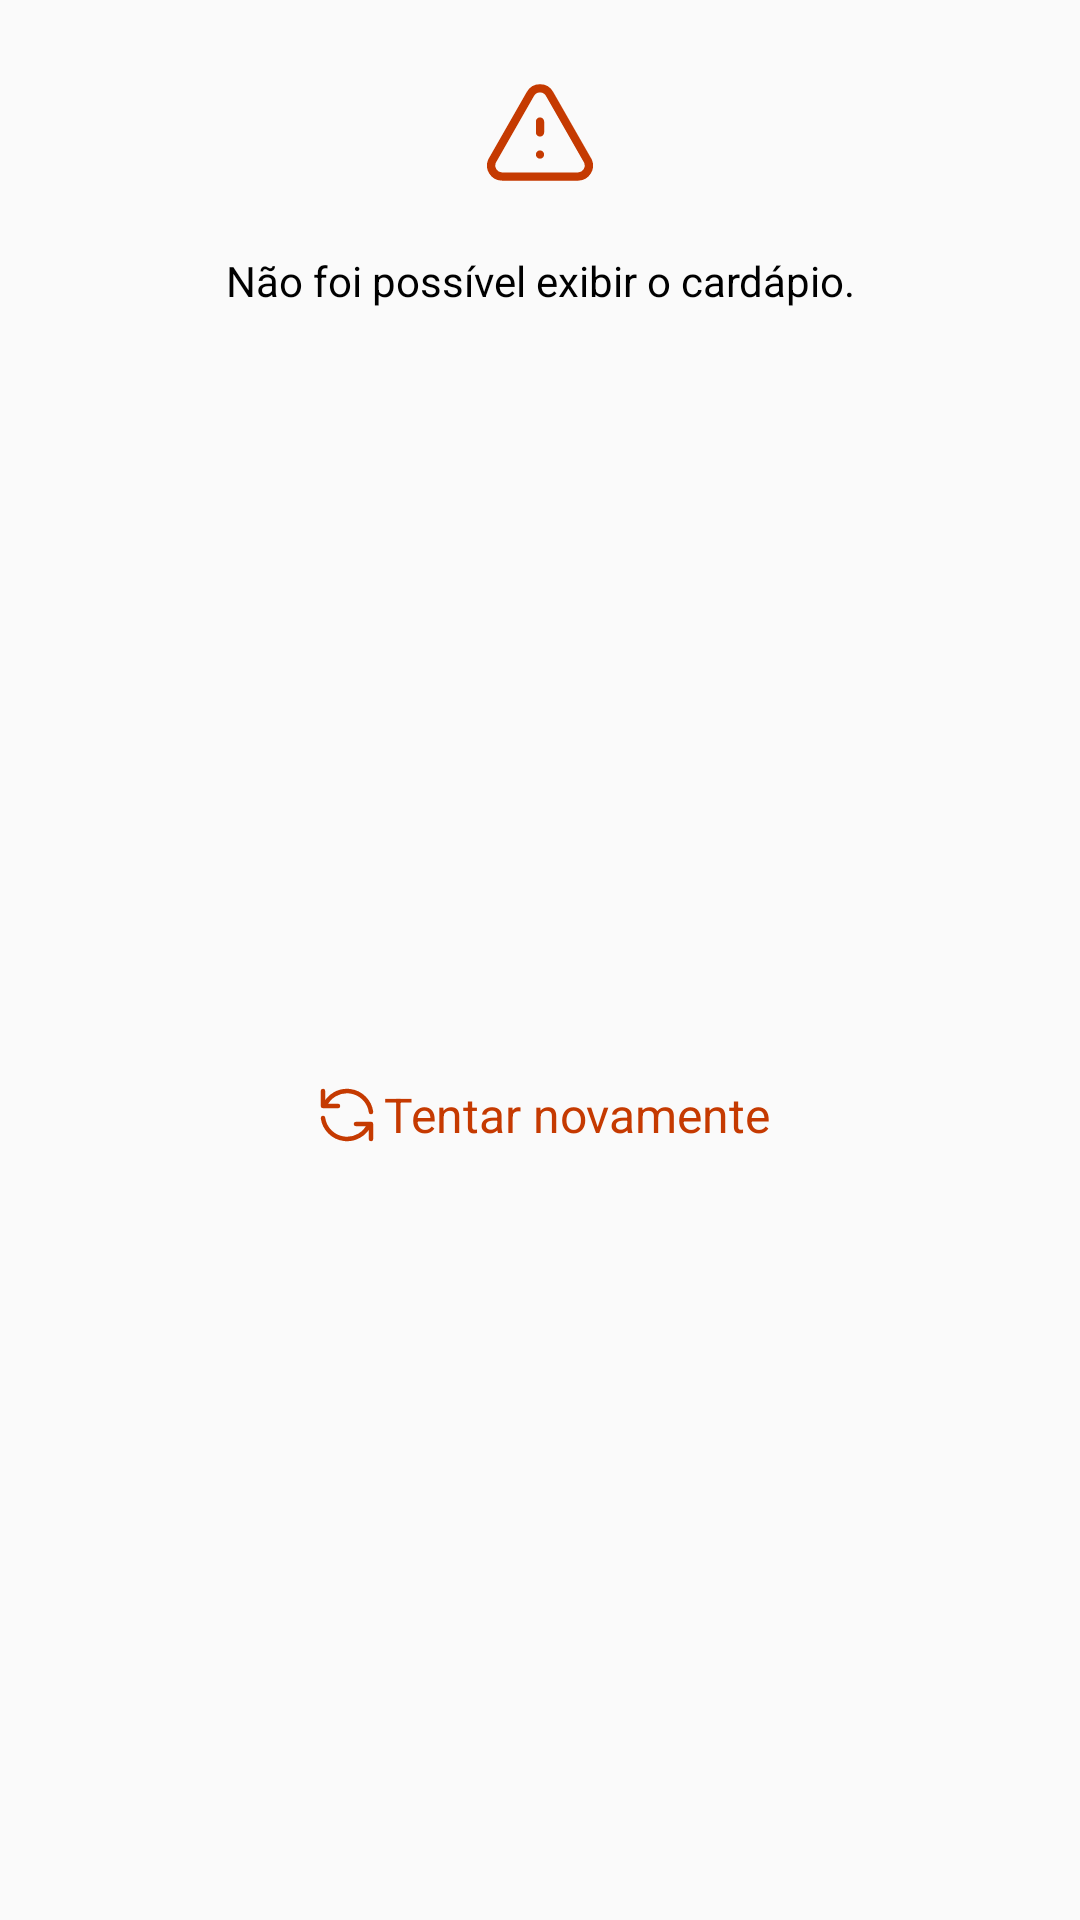

Layout XML and referenced resources for this Android screen:
<!-- AndroidManifest.xml: application theme AppTheme -->
<!-- res/layout/layout_menu_empty.xml -->
<?xml version="1.0" encoding="utf-8"?>
<androidx.constraintlayout.widget.ConstraintLayout xmlns:android="http://schemas.android.com/apk/res/android"
    xmlns:app="http://schemas.android.com/apk/res-auto"
    xmlns:tools="http://schemas.android.com/tools"
    android:layout_width="match_parent"
    android:layout_height="wrap_content">

    <ImageView
        android:id="@+id/icon"
        android:layout_width="wrap_content"
        android:layout_height="wrap_content"
        android:layout_marginTop="24dp"
        android:src="@drawable/ic_alert"
        app:layout_constraintEnd_toEndOf="parent"
        app:layout_constraintStart_toStartOf="parent"
        app:layout_constraintTop_toTopOf="parent"
        tools:ignore="ContentDescription" />

    <TextView
        android:id="@+id/text"
        android:layout_width="0dp"
        android:layout_height="wrap_content"
        android:layout_marginStart="32dp"
        android:layout_marginTop="16dp"
        android:layout_marginEnd="32dp"
        android:gravity="center_horizontal"
        android:text="@string/label_empty_menu"
        android:textColor="@color/colorTextPrimary"
        app:layout_constraintEnd_toEndOf="parent"
        app:layout_constraintStart_toStartOf="parent"
        app:layout_constraintTop_toBottomOf="@+id/icon" />

    <Button
        android:id="@+id/tryAgain"
        style="@style/Widget.MaterialComponents.Button.OutlinedButton"
        android:layout_width="wrap_content"
        android:layout_height="wrap_content"
        android:drawableStart="@drawable/ic_try_again"
        android:text="@string/try_again"
        android:textColor="@color/colorPrimaryDark"
        android:textSize="16sp"
        app:layout_constraintBottom_toBottomOf="parent"
        app:layout_constraintEnd_toEndOf="parent"
        app:layout_constraintStart_toStartOf="parent"
        app:layout_constraintTop_toBottomOf="@id/text" />

</androidx.constraintlayout.widget.ConstraintLayout>
<!-- resources referenced by this layout -->
<resources>
  <color name="colorPrimaryDark">#c53a01</color>
  <color name="colorTextPrimary">#000000</color>
  <!-- drawable ic_alert (drawable) -->
  <vector xmlns:android="http://schemas.android.com/apk/res/android"
      android:width="44dp"
      android:height="44dp"
      android:viewportWidth="24"
      android:viewportHeight="24">
    <path
        android:pathData="M12,9v2m0,4v0.01"
        android:strokeLineJoin="round"
        android:strokeWidth="1.5"
        android:fillColor="#00000000"
        android:strokeColor="#C53A01"
        android:strokeLineCap="round"/>
    <path
        android:pathData="M5.07,19H19a2,2 0,0 0,1.75 -2.75L13.75,4a2,2 0,0 0,-3.5 0L3.25,16.25a2,2 0,0 0,1.75 2.75"
        android:strokeLineJoin="round"
        android:strokeWidth="1.5"
        android:fillColor="#00000000"
        android:strokeColor="#C53A01"
        android:strokeLineCap="round"/>
  </vector>
  <!-- drawable ic_try_again (drawable) -->
  <vector xmlns:android="http://schemas.android.com/apk/res/android"
      android:width="24dp"
      android:height="24dp"
      android:viewportWidth="24"
      android:viewportHeight="24">
      <path
          android:fillColor="#00000000"
          android:pathData="M20,11a8.1,8.1 0,0 0,-15.5 -2m-0.5,-5v5h5"
          android:strokeWidth="1.5"
          android:strokeColor="#C53A01"
          android:strokeLineCap="round"
          android:strokeLineJoin="round" />
      <path
          android:fillColor="#00000000"
          android:pathData="M4,13a8.1,8.1 0,0 0,15.5 2m0.5,5v-5h-5"
          android:strokeWidth="1.5"
          android:strokeColor="#C53A01"
          android:strokeLineCap="round"
          android:strokeLineJoin="round" />
  </vector>
  <string name="label_empty_menu">Não foi possível exibir o cardápio.</string>
  <string name="try_again">Tentar novamente</string>
  <style name="AppTheme" parent="Theme.AppCompat.Light.DarkActionBar">
          
          <item name="colorPrimary">@color/colorPrimary</item>
          <item name="colorPrimaryDark">@color/colorPrimaryDark</item>
          <item name="colorAccent">@color/colorAccent</item>
      </style>
  <color name="colorPrimary">#ff6c34</color>
  <color name="colorAccent">#ff9e62</color>
</resources>
